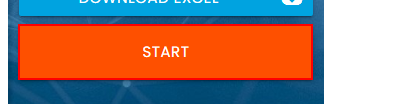
Task: rpa training tasks 
Workflow: test

Step 1: click on the button in window 'Rpa Challenge' (chrome.exe)

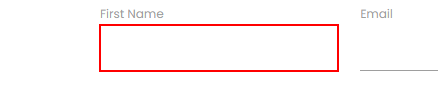
Step 2: type [item] into the text box 'y3HKi' in window 'Rpa Challenge' (chrome.exe)
